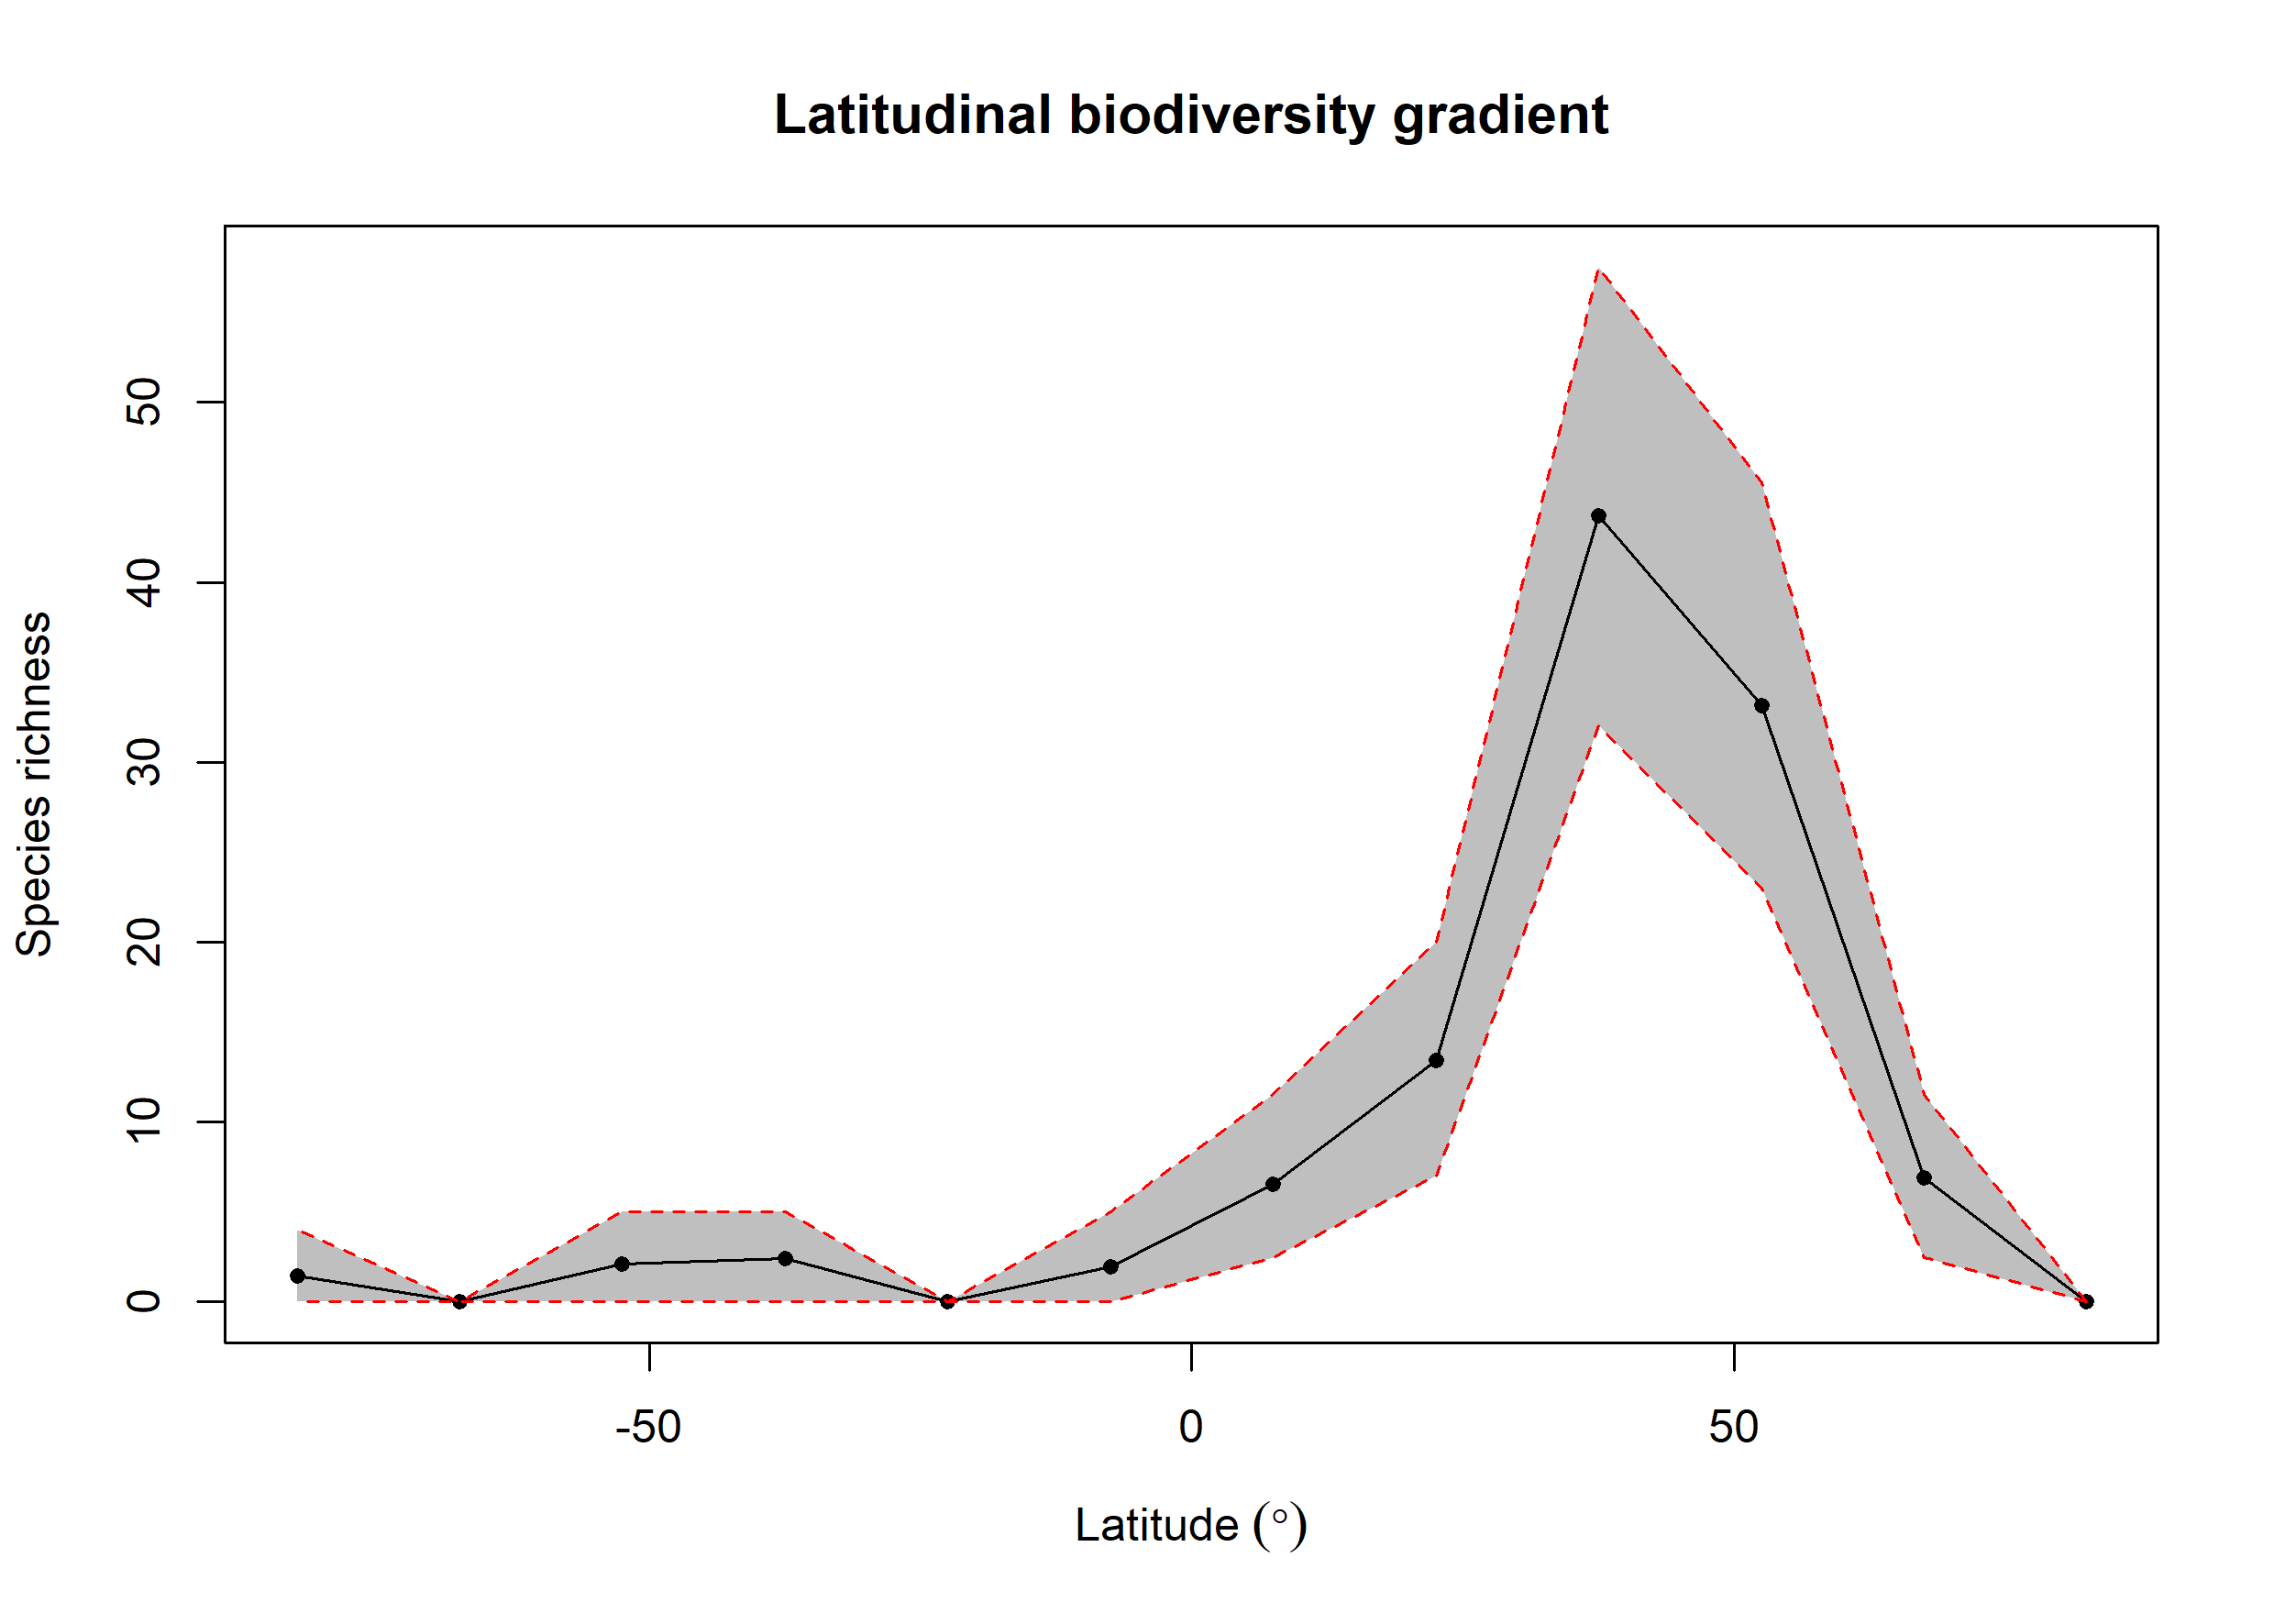

Data behind this chart, as committed beside it:
bin, max, min, mid, hemisphere, mean_richness, CI.Lower, CI.Upper
1, 90, 75, 82.5, N, 0, 0, 0
2, 75, 60, 67.5, N, 6.9, 2.475, 11.53
3, 60, 45, 52.5, N, 33.16, 23, 45.52
4, 45, 30, 37.5, N, 43.7, 32, 57.52
5, 30, 15, 22.5, N, 13.4, 7, 20
6, 15, 0, 7.5, N, 6.54, 2.475, 11.53
7, 0, -15, -7.5, S, 1.96, 0, 5
8, -15, -30, -22.5, S, 0, 0, 0
9, -30, -45, -37.5, S, 2.42, 0, 5
10, -45, -60, -52.5, S, 2.13, 0, 5
11, -60, -75, -67.5, S, 0, 0, 0
12, -75, -90, -82.5, S, 1.46, 0, 4
